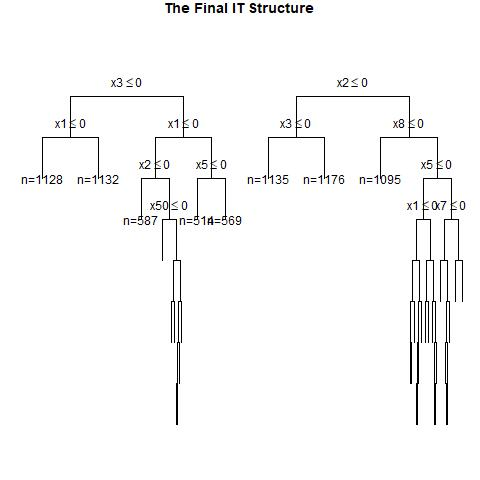

Values plotted in this chart, from the file beside it:
, x1, x2, x3, x4, x5, x6, x7, x8, x9, x10, x11, x12, x13, x14, x15, x16, x17, x18, x19, x20, x21, x22, x23
1, 0, 0, 0, 0, 0, 1, 1, 1, 1, 0, 0, 1, 1, 1, 0, 1, 0, 1, 1, 0, 0, 0, 0
2, 0, 0, 1, 0, 0, 1, 1, 1, 1, 0, 0, 0, 0, 1, 0, 1, 0, 1, 1, 0, 0, 1, 0
3, 0, 1, 0, 1, 1, 0, 0, 1, 1, 1, 1, 1, 0, 1, 1, 1, 0, 0, 1, 0, 1, 1, 1
4, 1, 0, 1, 1, 0, 1, 1, 1, 1, 1, 1, 1, 0, 1, 1, 1, 0, 1, 0, 1, 0, 0, 1
5, 1, 0, 0, 1, 1, 1, 0, 0, 0, 1, 1, 1, 0, 0, 0, 0, 1, 1, 1, 1, 1, 1, 1
6, 1, 1, 1, 0, 1, 1, 0, 0, 1, 1, 0, 0, 1, 1, 0, 1, 0, 1, 0, 0, 0, 1, 0
7, 1, 0, 1, 1, 1, 0, 1, 1, 0, 1, 1, 0, 1, 0, 1, 1, 0, 1, 0, 0, 1, 1, 0
8, 0, 1, 0, 0, 1, 1, 0, 0, 1, 0, 1, 1, 0, 0, 1, 0, 1, 0, 1, 1, 1, 1, 0
9, 1, 1, 0, 1, 0, 1, 1, 0, 0, 1, 1, 0, 1, 1, 0, 0, 1, 1, 1, 0, 1, 1, 0
10, 0, 1, 0, 1, 1, 0, 0, 0, 0, 1, 0, 0, 1, 1, 1, 1, 1, 0, 1, 0, 0, 0, 0
11, 0, 0, 0, 0, 0, 1, 1, 1, 1, 0, 1, 1, 1, 0, 0, 1, 1, 0, 0, 1, 0, 0, 0
12, 1, 1, 0, 1, 1, 0, 1, 0, 1, 0, 1, 0, 0, 0, 1, 1, 0, 0, 0, 1, 1, 0, 0
13, 0, 1, 0, 0, 1, 0, 0, 0, 1, 0, 1, 1, 1, 1, 0, 1, 0, 0, 0, 1, 1, 0, 1
14, 0, 0, 1, 1, 0, 0, 1, 0, 0, 0, 0, 0, 0, 0, 1, 1, 0, 0, 0, 0, 0, 1, 0
15, 0, 0, 1, 0, 0, 0, 1, 0, 1, 1, 1, 0, 1, 0, 0, 0, 0, 1, 0, 1, 1, 0, 0
16, 0, 0, 0, 1, 1, 0, 1, 0, 1, 1, 0, 0, 0, 1, 1, 0, 1, 0, 1, 0, 0, 1, 1
17, 1, 1, 1, 0, 0, 1, 1, 1, 0, 1, 0, 1, 0, 0, 1, 1, 1, 0, 0, 1, 1, 0, 1
18, 1, 0, 0, 0, 0, 0, 0, 0, 1, 0, 1, 0, 0, 1, 0, 1, 0, 0, 1, 1, 1, 0, 0
19, 0, 1, 1, 0, 1, 1, 0, 0, 0, 0, 1, 1, 1, 0, 0, 0, 0, 0, 0, 0, 1, 1, 1
20, 0, 1, 0, 0, 0, 1, 0, 0, 1, 1, 0, 0, 0, 0, 1, 0, 0, 0, 0, 1, 1, 1, 1
21, 1, 0, 0, 0, 0, 1, 0, 0, 1, 0, 0, 0, 0, 0, 0, 0, 0, 0, 1, 1, 1, 1, 0
22, 0, 1, 0, 0, 1, 0, 0, 1, 0, 0, 1, 0, 1, 1, 0, 0, 0, 0, 1, 1, 0, 0, 0
23, 1, 1, 1, 1, 1, 0, 1, 0, 1, 1, 1, 1, 0, 0, 0, 1, 1, 0, 1, 1, 0, 1, 1
24, 1, 0, 1, 1, 0, 1, 0, 1, 0, 1, 0, 1, 1, 0, 1, 1, 1, 0, 1, 1, 0, 0, 1
25, 1, 0, 1, 1, 1, 1, 1, 1, 1, 1, 0, 0, 1, 0, 0, 0, 0, 0, 0, 0, 0, 0, 1
26, 0, 1, 1, 1, 0, 0, 0, 1, 1, 0, 1, 1, 1, 1, 1, 0, 1, 1, 0, 0, 0, 1, 1
27, 1, 1, 0, 0, 0, 0, 1, 0, 1, 0, 1, 1, 1, 1, 1, 1, 1, 0, 0, 0, 0, 1, 1
28, 0, 1, 0, 1, 1, 0, 1, 0, 1, 1, 0, 0, 0, 1, 1, 1, 1, 1, 0, 0, 0, 1, 0
29, 0, 0, 1, 1, 1, 1, 1, 0, 1, 1, 0, 0, 0, 0, 0, 0, 0, 0, 0, 1, 0, 0, 0
30, 0, 1, 0, 1, 0, 1, 0, 1, 0, 0, 0, 1, 0, 1, 1, 1, 1, 0, 0, 0, 1, 1, 1
31, 1, 1, 1, 0, 1, 1, 1, 1, 1, 1, 0, 1, 0, 0, 0, 0, 0, 0, 1, 1, 1, 0, 1
32, 1, 0, 1, 0, 0, 0, 1, 0, 0, 1, 0, 1, 1, 1, 1, 1, 1, 0, 1, 1, 0, 1, 0
33, 0, 0, 0, 1, 1, 1, 1, 0, 1, 0, 1, 1, 0, 0, 0, 1, 0, 0, 0, 1, 0, 0, 1
34, 1, 0, 0, 0, 0, 1, 0, 0, 0, 0, 1, 1, 0, 1, 0, 0, 0, 0, 1, 0, 1, 1, 0
35, 0, 1, 0, 1, 0, 1, 0, 0, 0, 0, 0, 1, 0, 0, 1, 0, 0, 1, 1, 1, 1, 1, 1
36, 0, 0, 0, 1, 0, 0, 0, 1, 1, 0, 1, 1, 0, 1, 0, 0, 0, 0, 1, 1, 1, 0, 1
37, 0, 0, 1, 1, 1, 1, 0, 0, 0, 1, 0, 0, 0, 0, 0, 0, 1, 0, 1, 1, 0, 0, 1
38, 1, 0, 0, 1, 0, 1, 1, 1, 1, 0, 1, 0, 1, 0, 0, 1, 0, 0, 1, 0, 1, 0, 1
39, 1, 1, 1, 1, 0, 0, 0, 1, 0, 0, 1, 0, 0, 0, 0, 0, 0, 1, 0, 1, 1, 1, 1
40, 0, 1, 0, 0, 1, 0, 0, 0, 1, 0, 1, 1, 0, 0, 0, 0, 1, 1, 1, 1, 0, 1, 1
41, 0, 0, 0, 1, 0, 0, 0, 0, 1, 0, 1, 0, 0, 0, 0, 0, 0, 0, 1, 1, 1, 0, 0
42, 1, 0, 1, 1, 1, 0, 1, 1, 0, 1, 1, 1, 1, 1, 0, 0, 1, 1, 0, 0, 0, 0, 1
43, 1, 1, 1, 0, 1, 1, 0, 0, 0, 0, 1, 1, 1, 1, 1, 1, 1, 1, 1, 0, 0, 1, 0
44, 1, 0, 1, 1, 0, 0, 1, 0, 1, 0, 0, 1, 0, 1, 0, 1, 0, 0, 1, 1, 0, 0, 1
45, 1, 0, 1, 1, 0, 1, 0, 1, 0, 0, 0, 0, 0, 1, 0, 0, 0, 1, 0, 1, 0, 0, 0
46, 1, 1, 0, 0, 0, 1, 1, 0, 1, 1, 1, 1, 1, 1, 0, 0, 0, 0, 1, 1, 0, 0, 0
47, 1, 1, 0, 1, 1, 0, 0, 1, 0, 1, 1, 0, 1, 0, 0, 1, 0, 0, 1, 0, 0, 1, 0
48, 0, 0, 1, 1, 0, 1, 1, 1, 1, 1, 1, 0, 1, 0, 1, 0, 0, 0, 0, 1, 1, 0, 1
49, 1, 0, 1, 0, 1, 1, 0, 1, 1, 0, 0, 1, 1, 0, 0, 0, 0, 1, 1, 0, 1, 0, 0
50, 0, 1, 1, 0, 1, 0, 1, 0, 0, 0, 1, 1, 0, 0, 1, 0, 0, 0, 0, 1, 1, 1, 0
51, 1, 0, 1, 1, 1, 1, 1, 0, 1, 1, 0, 1, 1, 1, 1, 0, 0, 0, 0, 1, 1, 1, 0
52, 0, 1, 1, 1, 1, 1, 1, 0, 0, 1, 0, 0, 0, 1, 1, 1, 0, 1, 0, 1, 1, 0, 0
53, 0, 0, 0, 1, 0, 0, 0, 0, 1, 1, 0, 1, 1, 0, 0, 0, 1, 0, 0, 0, 1, 0, 1
54, 0, 0, 0, 1, 1, 1, 0, 0, 0, 1, 1, 0, 0, 0, 0, 0, 0, 1, 1, 0, 1, 1, 1
55, 0, 1, 1, 0, 1, 0, 1, 1, 1, 0, 0, 0, 0, 0, 0, 1, 1, 1, 1, 0, 0, 0, 1
56, 0, 0, 1, 1, 0, 1, 1, 1, 1, 1, 0, 0, 1, 0, 0, 1, 1, 0, 1, 1, 0, 0, 0
57, 1, 0, 1, 0, 1, 0, 0, 1, 1, 0, 0, 1, 0, 0, 1, 1, 1, 0, 1, 1, 0, 1, 0
58, 0, 1, 1, 0, 0, 0, 1, 1, 0, 1, 0, 1, 0, 0, 1, 0, 0, 0, 1, 1, 1, 1, 0
59, 1, 1, 0, 1, 0, 1, 0, 1, 0, 1, 0, 0, 0, 1, 0, 1, 1, 0, 0, 0, 0, 1, 1
60, 1, 1, 0, 1, 0, 0, 1, 0, 1, 0, 0, 1, 0, 0, 1, 0, 1, 1, 0, 1, 1, 0, 0
... 940 more rows
